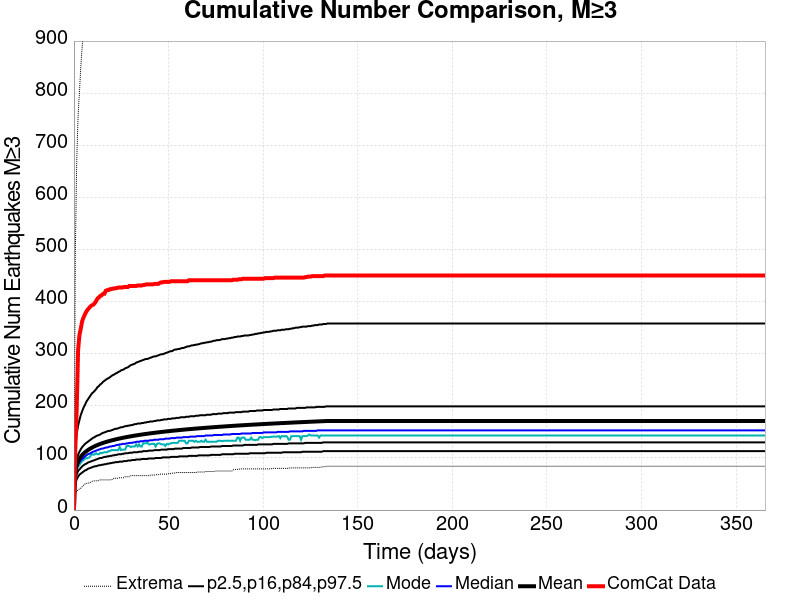

Data behind this chart, as committed beside it:
Time (days), ComCat Data, Simulation Mean, Simulation Median, Simulation Mode, Simulation Minimum, Simulation Maximum, 2.5 %-ile, 16 %-ile, 84 %-ile, 97.5 %-ile
0.0, 0.0, 0.0, 0.0, 0.0, 0.0, 0.0, 0.0, 0.0, 0.0, 0.0
0.732, 119.0, 73.97, 70.0, 67.0, 30.0, 493.0, 51.0, 60.0, 85.0, 121.0
1.464, 194.0, 85.94, 81.0, 80.0, 37.0, 669.0, 59.0, 69.0, 98.0, 146.0
2.196, 307.0, 93.12, 88.0, 83.0, 38.0, 757.0, 64.0, 75.0, 106.0, 162.0
2.928, 336.0, 98.27, 92.0, 87.0, 41.0, 803.0, 68.0, 78.0, 112.0, 173.0
3.66, 349.0, 102.3, 96.0, 91.0, 42.0, 853.0, 70.0, 81.0, 117.0, 183.0
4.392, 363.0, 105.6, 98.0, 94.0, 45.0, 891.0, 72.0, 84.0, 121.0, 190.0
5.124, 370.0, 108.4, 101.0, 96.0, 48.0, 920.0, 74.0, 86.0, 124.0, 197.0
5.856, 376.0, 110.8, 103.0, 100.0, 50.0, 943.0, 76.0, 88.0, 127.0, 202.0
6.588, 381.0, 113, 105.0, 99.0, 51.0, 958.0, 77.0, 89.0, 129.0, 208.0
7.32, 385.0, 115, 107.0, 100.0, 52.0, 971.0, 79.0, 91.0, 131.0, 212.0
8.052, 388.0, 116.7, 108.0, 101.0, 52.0, 991.0, 80.0, 92.0, 133.0, 216.0
8.784, 391.0, 118.3, 109.0, 104.0, 53.0, 1003, 81.0, 93.0, 135.0, 220.0
9.516, 393.0, 119.8, 111.0, 108.0, 55.0, 1014, 82.0, 94.0, 137.0, 224.0
10.25, 394.0, 121.2, 112.0, 106.0, 56.0, 1023, 83.0, 95.0, 139.0, 226.0
10.98, 397.0, 122.5, 113.0, 107.0, 56.0, 1029, 84.0, 96.0, 140.0, 229.0
11.71, 401.0, 123.7, 114.0, 109.0, 56.0, 1033, 84.0, 97.0, 142.0, 232.0
12.44, 406.0, 124.8, 115.0, 107.0, 56.0, 1038, 85.0, 98.0, 143.0, 236.0
13.18, 408.0, 125.9, 116.0, 107.0, 57.0, 1042, 86.0, 99.0, 144.0, 238.0
13.91, 411.0, 126.9, 117.0, 110.0, 58.0, 1048, 86.0, 100.0, 145.0, 241.0
14.64, 412.0, 127.9, 118.0, 109.0, 58.0, 1057, 87.0, 100.0, 147.0, 243.0
15.37, 415.0, 128.8, 118.0, 110.0, 58.0, 1070, 87.0, 101.0, 148.0, 246.0
16.1, 415.0, 129.7, 119.0, 111.0, 58.0, 1077, 88.0, 102.0, 149.0, 248.0
16.84, 421.0, 130.5, 120.0, 111.0, 58.0, 1078, 88.0, 102.0, 150.0, 250.0
17.57, 422.0, 131.3, 120.0, 111.0, 58.0, 1087, 89.0, 103.0, 151.0, 252.0
18.3, 422.0, 132.1, 121.0, 113.0, 58.0, 1090, 89.0, 103.0, 152.0, 253.0
19.03, 424.0, 132.8, 122.0, 113.0, 58.0, 1096, 90.0, 104.0, 152.0, 255.0
19.76, 424.0, 133.5, 122.0, 115.0, 58.0, 1100, 90.0, 104.0, 153.0, 257.0
20.49, 425.0, 134.2, 123.0, 115.0, 59.0, 1106, 91.0, 105.0, 154.0, 259.0
21.23, 425.0, 134.9, 123.0, 115.0, 61.0, 1111, 91.0, 105.0, 155.0, 260.0
21.96, 426.0, 135.5, 124.0, 115.0, 61.0, 1113, 92.0, 106.0, 156.0, 262.0
22.69, 426.0, 136.2, 125.0, 115.0, 61.0, 1117, 92.0, 106.0, 156.0, 263.0
23.42, 427.0, 136.8, 125.0, 115.0, 61.0, 1120, 92.0, 107.0, 157.0, 265.0
24.15, 427.0, 137.3, 126.0, 121.0, 62.0, 1123, 93.0, 107.0, 158.0, 266.0
24.89, 427.0, 137.9, 126.0, 115.0, 62.0, 1125, 93.0, 107.0, 159.0, 268.0
25.62, 427.0, 138.5, 127.0, 116.0, 62.0, 1127, 93.0, 108.0, 159.0, 269.0
26.35, 428.0, 139, 127.0, 116.0, 62.0, 1132, 94.0, 108.0, 160.0, 270.0
27.08, 428.0, 139.5, 127.0, 116.0, 64.0, 1133, 94.0, 109.0, 161.0, 272.0
27.81, 428.0, 140, 128.0, 123.0, 64.0, 1135, 94.0, 109.0, 161.0, 273.0
28.55, 428.0, 140.5, 128.0, 123.0, 64.0, 1138, 95.0, 109.0, 162.0, 274.0
29.28, 430.0, 141, 129.0, 123.0, 64.0, 1144, 95.0, 110.0, 162.0, 276.0
30.01, 430.0, 141.5, 129.0, 121.0, 66.0, 1149, 95.0, 110.0, 163.0, 278.0
30.74, 430.0, 142, 129.0, 122.0, 66.0, 1150, 96.0, 110.0, 163.0, 279.0
31.47, 430.0, 142.4, 130.0, 122.0, 66.0, 1151, 96.0, 111.0, 164.0, 280.0
32.21, 430.0, 142.9, 130.0, 122.0, 66.0, 1153, 96.0, 111.0, 165.0, 281.0
32.94, 430.0, 143.3, 131.0, 126.0, 66.0, 1154, 97.0, 111.0, 165.0, 283.0
33.67, 431.0, 143.7, 131.0, 122.0, 66.0, 1154, 97.0, 111.0, 166.0, 284.0
34.4, 431.0, 144.1, 131.0, 126.0, 66.0, 1160, 97.0, 112.0, 166.0, 285.0
35.13, 431.0, 144.5, 132.0, 122.0, 66.0, 1163, 97.0, 112.0, 166.0, 286.0
35.87, 431.0, 144.9, 132.0, 122.0, 66.0, 1169, 98.0, 112.0, 167.0, 287.0
36.6, 432.0, 145.3, 132.0, 128.0, 66.0, 1172, 98.0, 113.0, 167.0, 288.0
37.33, 432.0, 145.7, 133.0, 128.0, 66.0, 1175, 98.0, 113.0, 168.0, 289.0
38.06, 433.0, 146.1, 133.0, 128.0, 66.0, 1176, 98.0, 113.0, 168.0, 290.0
38.79, 433.0, 146.4, 133.0, 130.0, 66.0, 1180, 98.0, 113.0, 169.0, 290.0
39.53, 433.0, 146.8, 133.0, 126.0, 66.0, 1183, 99.0, 114.0, 169.0, 291.0
40.26, 433.0, 147.2, 134.0, 126.0, 67.0, 1190, 99.0, 114.0, 170.0, 292.0
40.99, 433.0, 147.5, 134.0, 127.0, 67.0, 1193, 99.0, 114.0, 170.0, 293.0
41.72, 433.0, 147.8, 134.0, 127.0, 67.0, 1196, 99.0, 114.0, 170.0, 294.0
42.45, 434.0, 148.2, 135.0, 127.0, 67.0, 1196, 99.0, 115.0, 171.0, 295.0
43.19, 434.0, 148.5, 135.0, 122.0, 68.0, 1197, 100.0, 115.0, 171.0, 295.0
... 440 more rows
